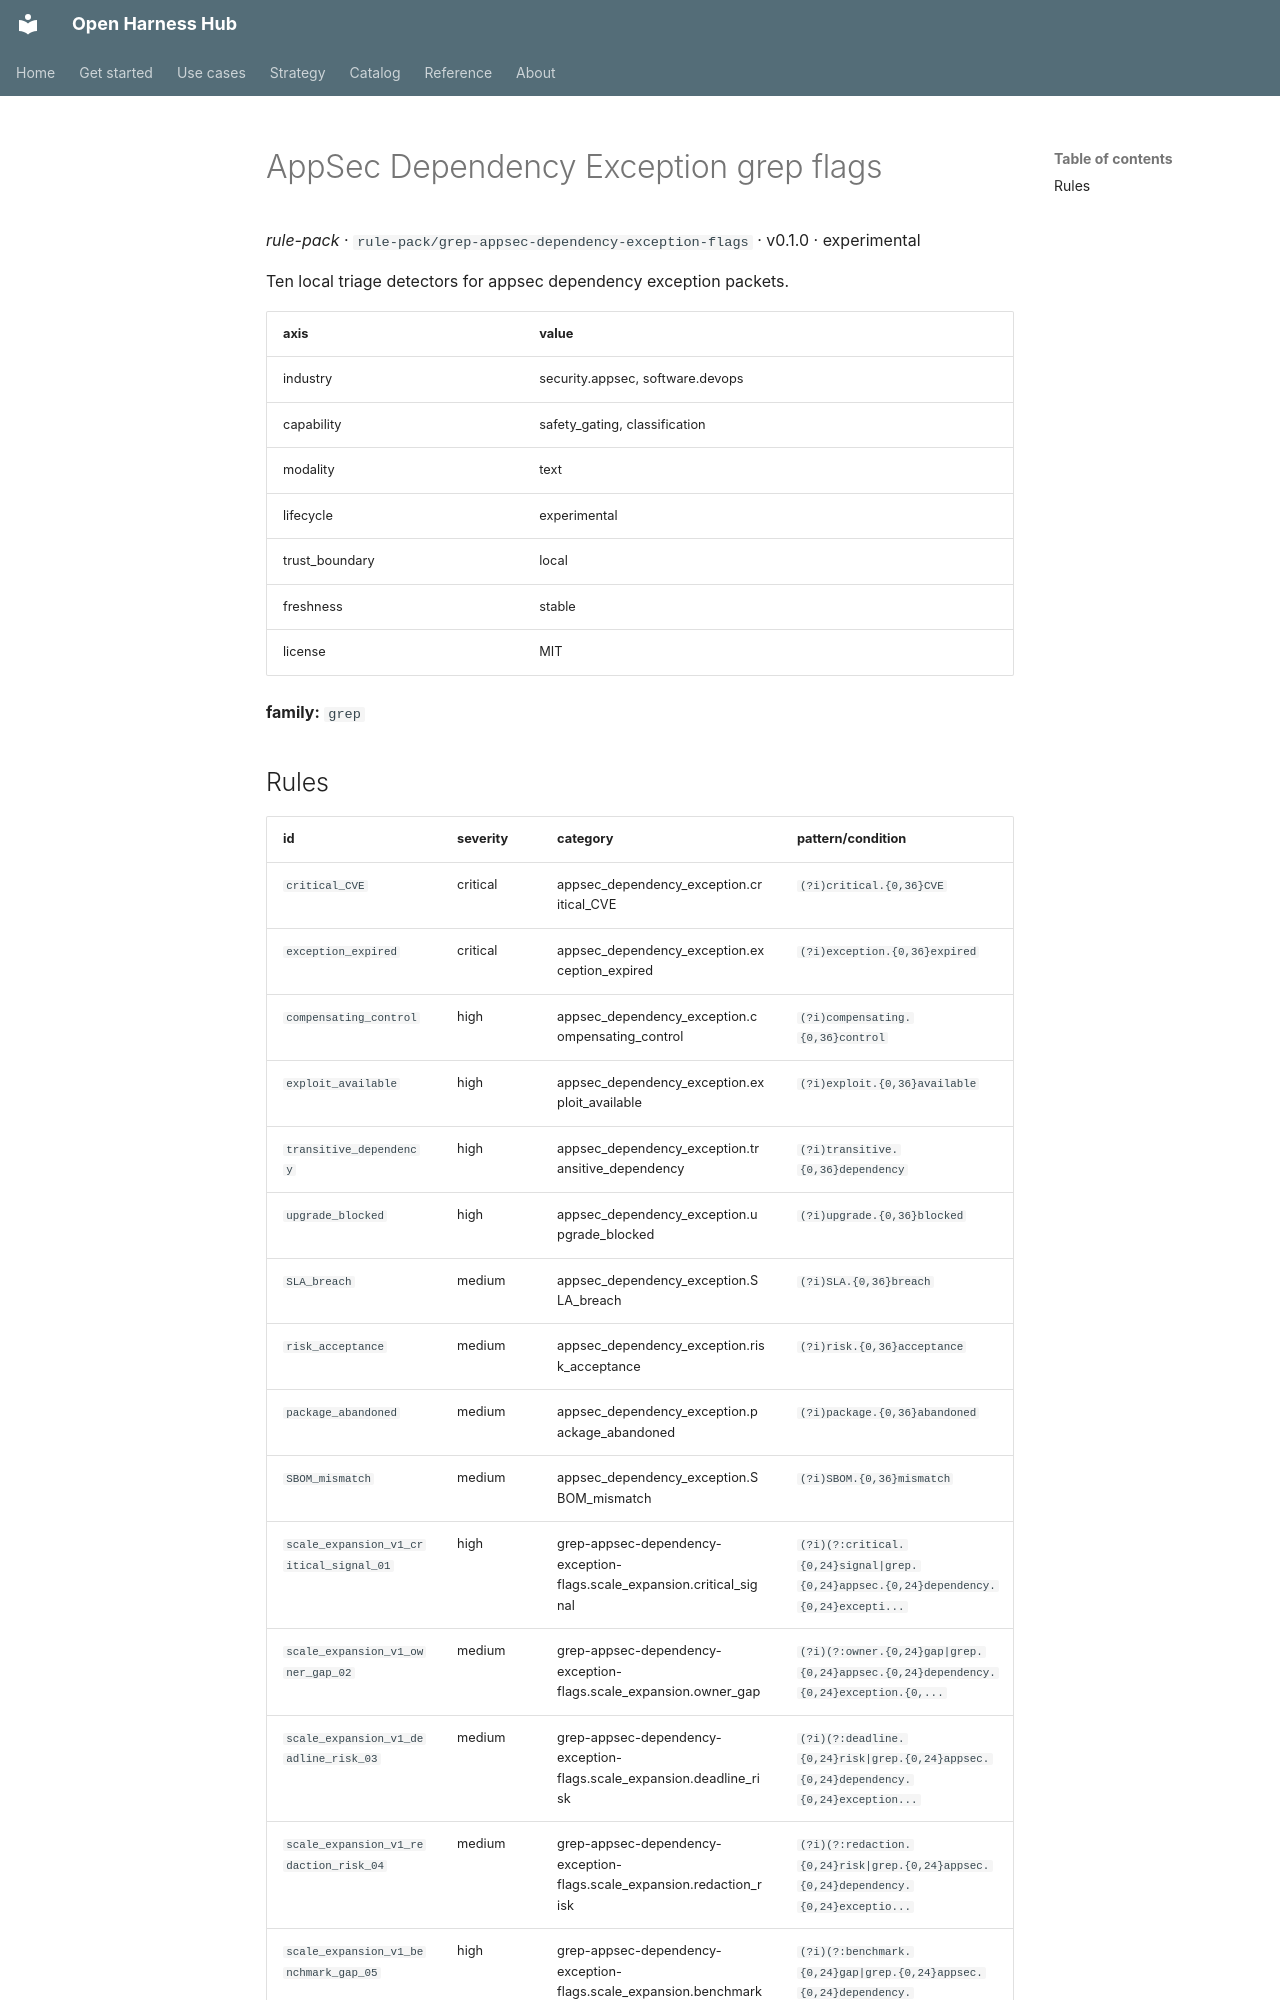

repository: Amarel-Taylor-Scott/open-harness-hub · page: catalog/rule-pack_grep-appsec-dependency-exception-flags/index.html · generator: mkdocs

# AppSec Dependency Exception grep flags

*rule-pack* · `rule-pack/grep-appsec-dependency-exception-flags` · v0.1.0 · experimental

Ten local triage detectors for appsec dependency exception packets.

| axis | value |
|---|---|
| industry | security.appsec, software.devops |
| capability | safety_gating, classification |
| modality | text |
| lifecycle | experimental |
| trust_boundary | local |
| freshness | stable |
| license | MIT |



**family:** `grep`
